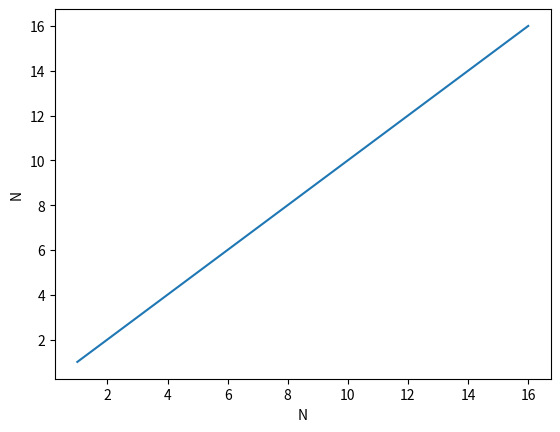

Write the Python code that produced this figure. (Note: this script raises an exception after producing the figure.)
import matplotlib.pyplot as plt
import seaborn as sns
import pandas as pd

df = pd.DataFrame()

df['N'] = [1, 2, 3, 4, 5, 6, 7, 8, 16]

sum_serial = 0.199
df['SUM'] = [0.199, 0.116, 0.097, 0.088, 0.093, 0.090, 0.083, 0.091, 0.100 ]
df['SUM'] = df['SUM'].apply(lambda parallel: sum_serial / parallel)



sort_serial = 5.201
df['sort'] = [5.201, 2.715, 1.908, 1.518, 1.316, 1.160, 1.087, 1.0, 0.846 ]
df['sort'] = df['sort'].apply(lambda parallel: sort_serial / parallel)





mult_serial = 25.889
df['mult'] = [25.889, 12.987, 8.720, 6.609, 5.298, 4.473, 3.902, 3.409, 3.474]
df['mult'] = df['mult'].apply(lambda parallel: mult_serial / parallel)





sns.lineplot(x='N', y='N', data=df)
sns.lineplot(x='N', y='SUM', data=df)
plt.savefig('SUM.png')
plt.clf()

sns.lineplot(x='N', y='N', data=df)
sns.lineplot(x='N', y='MULT', data=df)
plt.savefig('MULT.png')
plt.clf()

sns.lineplot(x='N', y='N', data=df)
sns.lineplot(x='N', y='SORT-bucket', data=df)
plt.savefig('SORT-bucket.png')
plt.clf()
